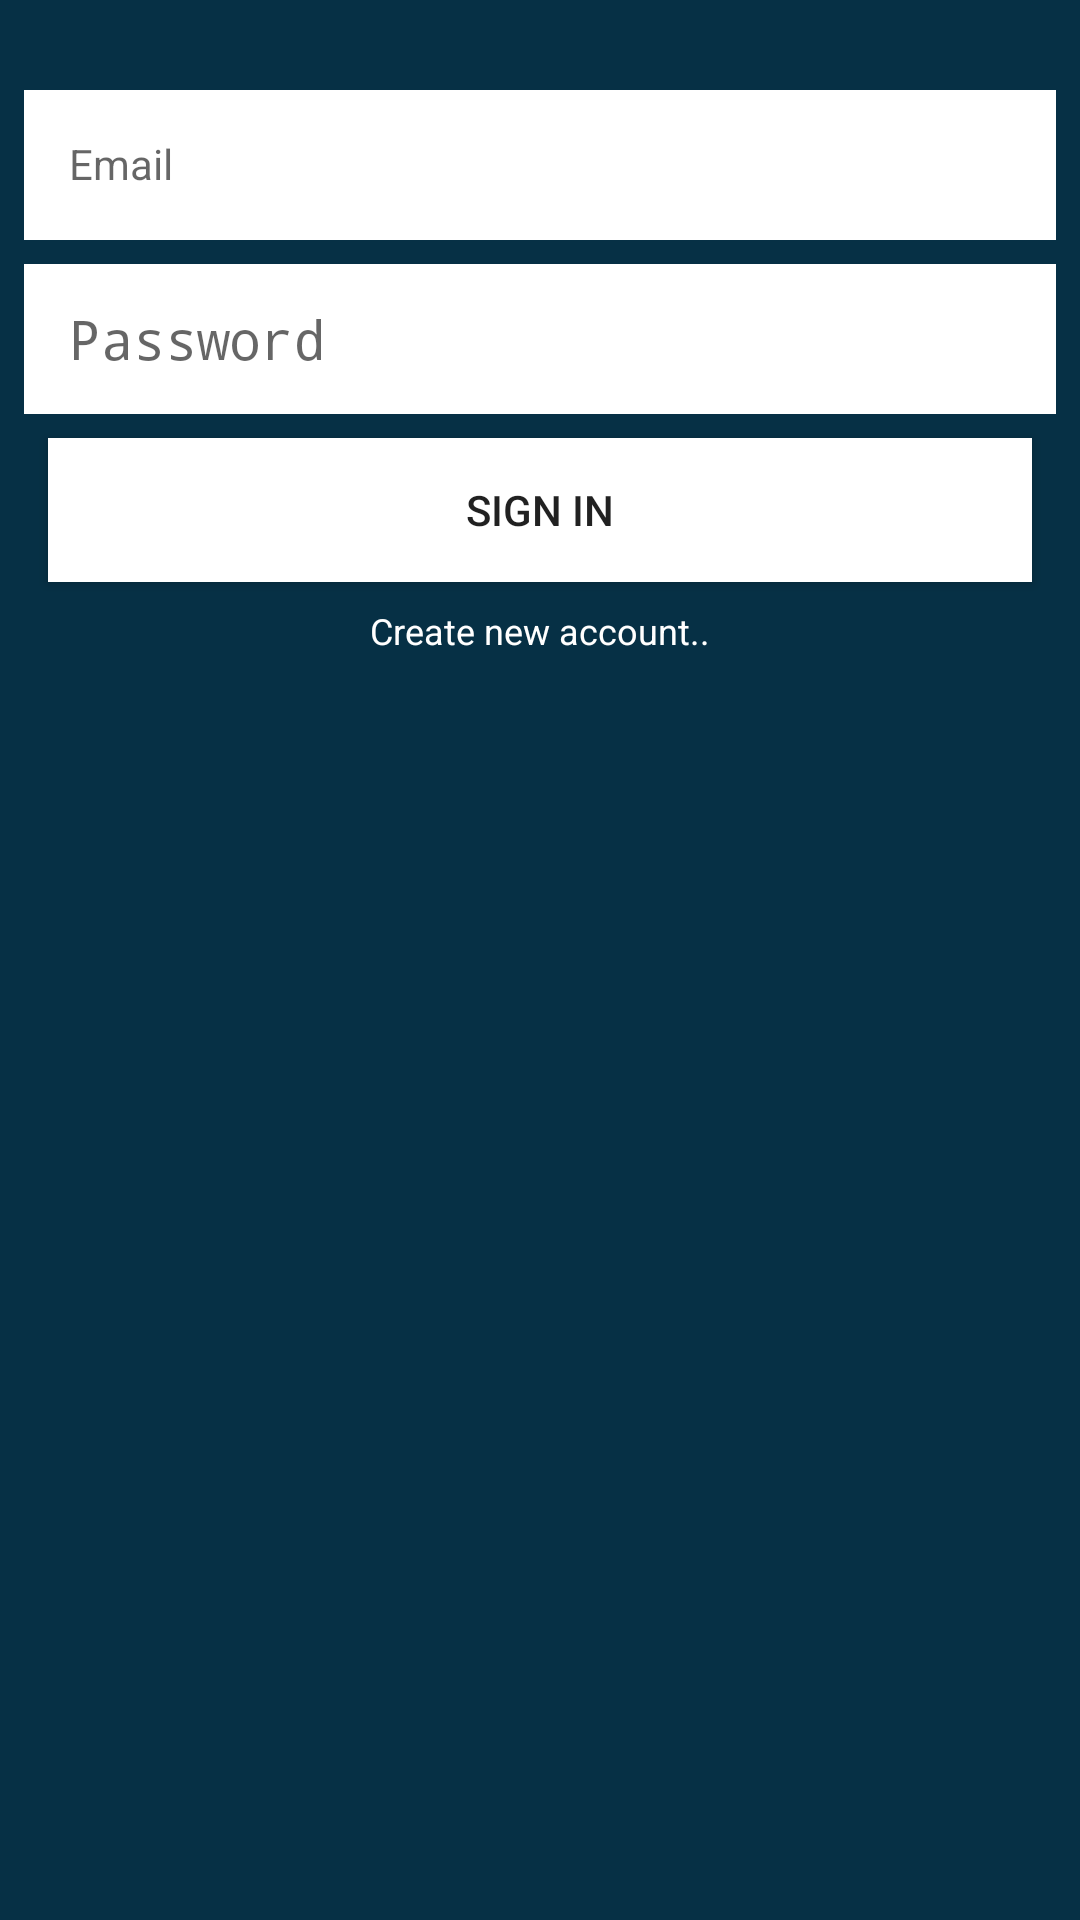

Here is an Android app screen rendered from its layout file. Give the layout XML and the strings, colors and styles it references.
<!-- AndroidManifest.xml: activity theme AppTheme.NoActionBar -->
<!-- res/layout/activity_login.xml -->
<?xml version="1.0" encoding="utf-8"?>
<android.support.constraint.ConstraintLayout xmlns:android="http://schemas.android.com/apk/res/android"
    xmlns:app="http://schemas.android.com/apk/res-auto"
    xmlns:tools="http://schemas.android.com/tools"
    android:layout_width="match_parent"
    android:layout_height="match_parent"
    android:background="#063045">

    <TextView
        android:id="@+id/emailText"
        android:layout_width="0dp"
        android:layout_height="50dp"
        android:layout_marginEnd="8dp"
        android:layout_marginLeft="8dp"
        android:layout_marginRight="8dp"
        android:layout_marginStart="8dp"
        android:layout_marginTop="30dp"
        android:background="@android:color/background_light"
        android:hint="Email"
        android:padding="15dp"
        app:layout_constraintEnd_toEndOf="parent"
        app:layout_constraintStart_toStartOf="parent"
        app:layout_constraintTop_toTopOf="parent" />

    <EditText
        android:id="@+id/passwordText"
        android:layout_width="0dp"
        android:layout_height="50dp"
        android:layout_marginTop="8dp"
        android:background="@android:color/background_light"
        android:ems="10"
        android:hint="Password"
        android:inputType="textPassword"
        android:paddingLeft="15dp"
        app:layout_constraintEnd_toEndOf="@+id/emailText"
        app:layout_constraintStart_toStartOf="@+id/emailText"
        app:layout_constraintTop_toBottomOf="@+id/emailText" />

    <Button
        android:id="@+id/loginBtn"
        android:layout_width="0dp"
        android:layout_height="wrap_content"
        android:layout_marginEnd="8dp"
        android:layout_marginLeft="8dp"
        android:layout_marginRight="8dp"
        android:layout_marginStart="8dp"
        android:layout_marginTop="8dp"
        android:background="@android:color/background_light"
        android:text="Sign in"
        app:layout_constraintEnd_toEndOf="@+id/passwordText"
        app:layout_constraintStart_toStartOf="@+id/passwordText"
        app:layout_constraintTop_toBottomOf="@+id/passwordText" />

    <TextView
        android:id="@+id/registerText"
        android:layout_width="wrap_content"
        android:layout_height="wrap_content"
        android:layout_marginEnd="8dp"
        android:layout_marginLeft="8dp"
        android:layout_marginRight="8dp"
        android:layout_marginStart="8dp"
        android:layout_marginTop="8dp"
        android:text="Create new account.."
        android:textColor="@android:color/background_light"
        android:textSize="12sp"
        app:layout_constraintEnd_toEndOf="@+id/loginBtn"
        app:layout_constraintStart_toStartOf="@+id/loginBtn"
        app:layout_constraintTop_toBottomOf="@+id/loginBtn" />

</android.support.constraint.ConstraintLayout>
<!-- resources referenced by this layout -->
<resources>
  <style name="AppTheme.NoActionBar" parent="Theme.AppCompat.Light.NoActionBar">
          <item name="windowActionBar">false</item>
          <item name="windowNoTitle">true</item>
          <item name="colorPrimaryDark">@color/colorPrimaryDark</item>
      </style>
  <color name="colorPrimaryDark">#163545</color>
</resources>
